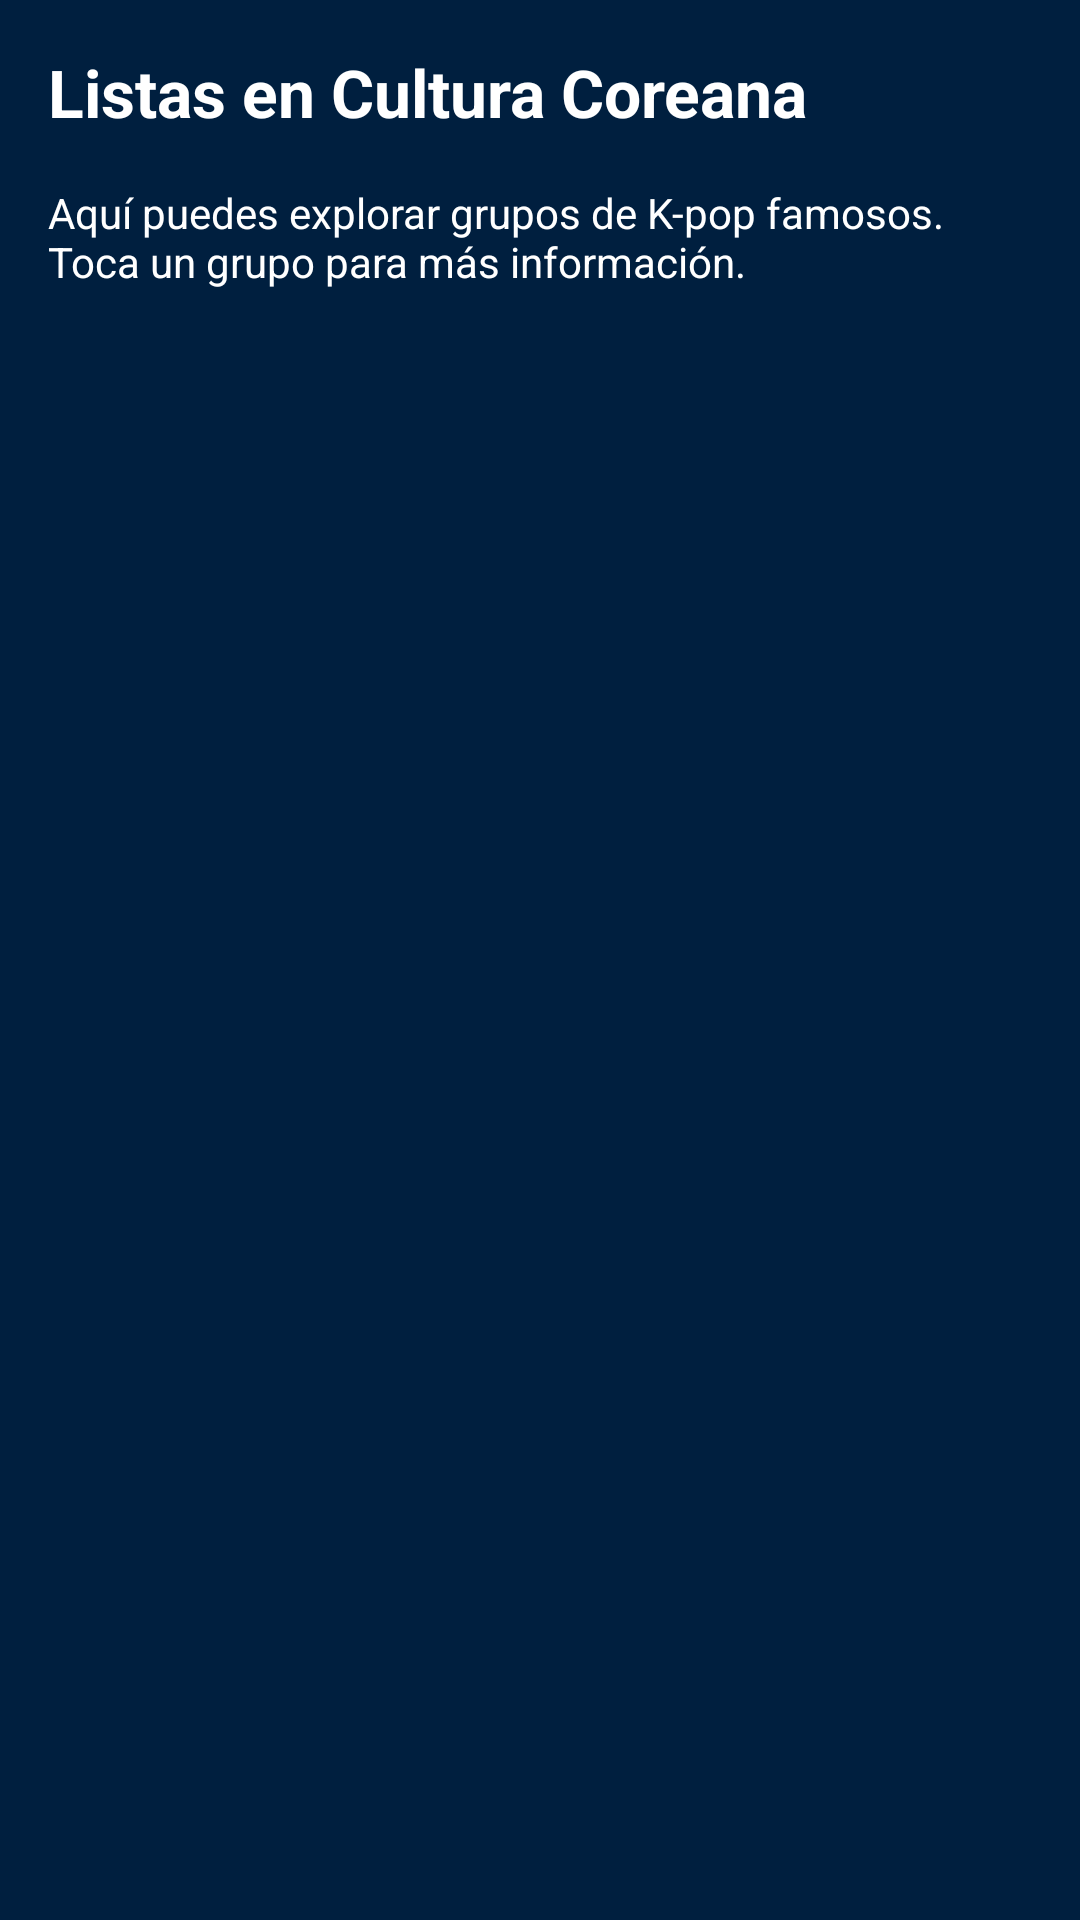

The Android layout XML behind this screen, and the referenced resources:
<!-- AndroidManifest.xml: application theme Theme.CulturaCoreana -->
<!-- res/layout/fragment_listas.xml -->
<?xml version="1.0" encoding="utf-8"?>
<LinearLayout xmlns:android="http://schemas.android.com/apk/res/android"
    android:orientation="vertical"
    android:layout_width="match_parent"
    android:layout_height="match_parent"
    android:background="#001F3F"
    android:padding="16dp">

    <TextView
        android:layout_width="match_parent"
        android:layout_height="wrap_content"
        android:text="Listas en Cultura Coreana"
        android:textColor="#FFFFFF"
        android:textSize="22sp"
        android:textStyle="bold"
        android:paddingBottom="16dp" />

    <TextView
        android:layout_width="match_parent"
        android:layout_height="wrap_content"
        android:textColor="#FFFFFF"
        android:text="Aquí puedes explorar grupos de K-pop famosos. Toca un grupo para más información."
        android:paddingBottom="16dp" />

    <androidx.recyclerview.widget.RecyclerView
        android:id="@+id/txtResultado"
        android:layout_width="match_parent"
        android:layout_height="match_parent"
        android:textColor="#FFFFFF" />
</LinearLayout>
<!-- resources referenced by this layout -->
<resources>
  <style name="Theme.CulturaCoreana" parent="android:Theme.Material.Light.NoActionBar" />
</resources>
